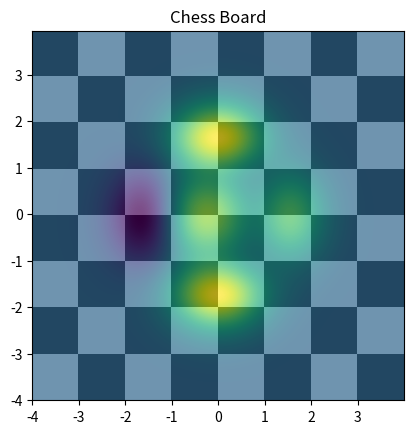

The matplotlib source for this figure:
# A simple chess-board in Python developed using Matplotlib and Numpy.

import matplotlib.pyplot as plt
import numpy as np
from matplotlib.colors import LogNorm


dx, dy = 0.015, 0.05
x = np.arange(-4.0, 4.0, dx)
y = np.arange(-4.0, 4.0, dy)
X, Y = np.meshgrid(x, y)

extent = np.min(x), np.max(x), np.min(y), np.max(y)

z1 = np.add.outer(range(8), range(8)) % 2
plt.imshow(z1, cmap="binary_r", interpolation="nearest", extent=extent, alpha=1)

def chess(x, y):
    exp = np.exp(-(x**2 + y**2))
    return (1-x/2+x**5+y**6)*exp

z2 = chess(X, Y)
plt.imshow(z2, alpha=0.7, interpolation="bilinear", extent=extent)

plt.title("Chess Board")
plt.show()

